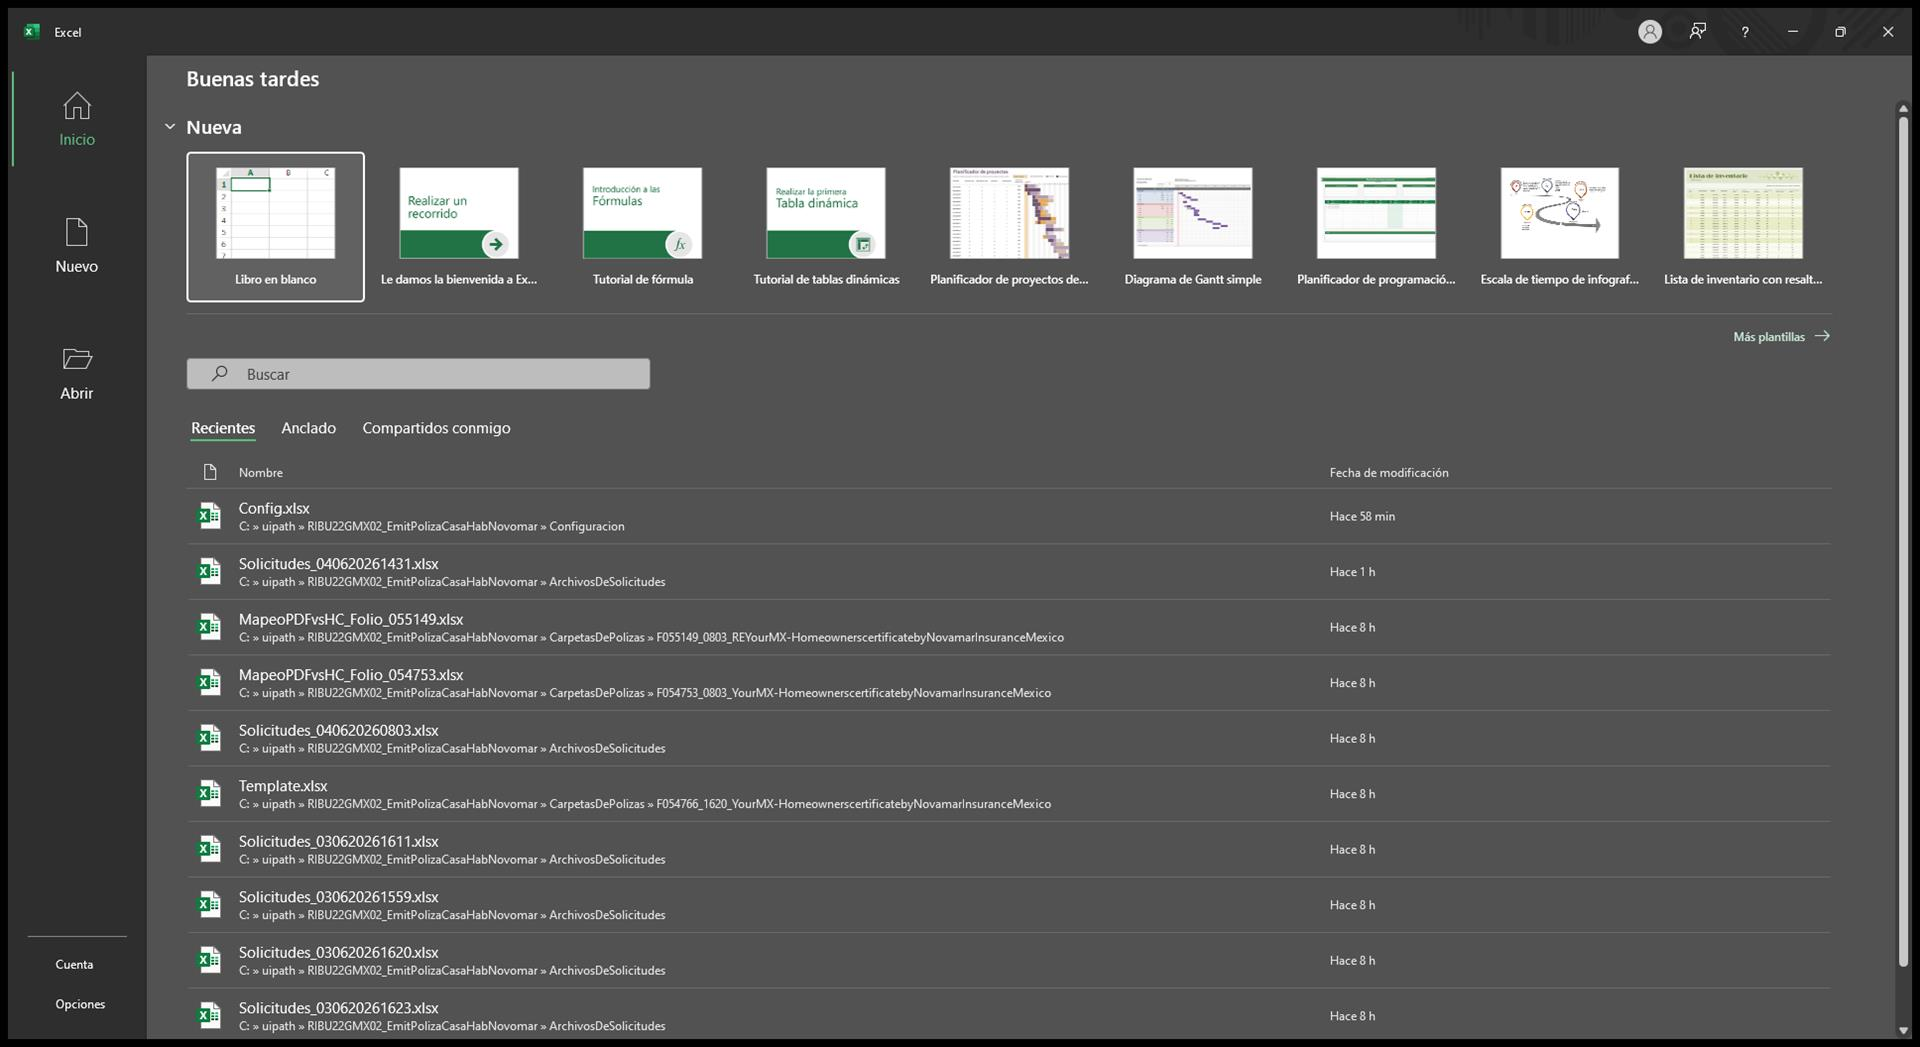
Task: Robot para la Emisión de Póliza Casa-Habitación NOVOMAR - GMX 64 Bits
Workflow: conversionaarchivosexcel

Step 1: Datos Generales on the element in window 'Excel' (excel.exe)

Step 2 [try]: click on the element 'Libro en blanco' in window 'Excel' (excel.exe) (no picture)

Step 3: click on the element 'Datos' in window 'Libro1 - Excel' (excel.exe) (no picture)

Step 4: click on the element 'De texto/CSV' in window 'Libro1 - Excel' (excel.exe) (no picture)

Step 5: type "[ArchivoDatosGenerales_str.tostring & "[k(enter)]"]" in window 'Importar datos' (excel.exe) (no picture)

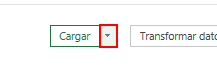
Step 6 [try]: click on the element (excel.exe)

Step 7 [catch]: click on 'unchecked' in window 'Importar datos' (excel.exe) (no picture)

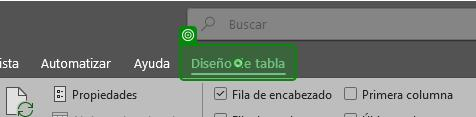
Step 8 [try]: click on the element 'Diseño de tabla' in window 'Libro1 - Excel' (excel.exe)

Step 9: click on the element 'Fila de encabezado' in window 'Libro1 - Excel' (excel.exe) (no picture)

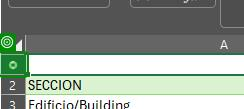
Step 10: click on the element in window 'Libro1 - Excel' (excel.exe)

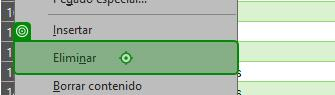
Step 11: click on the element 'Eliminar' in window 'Libro1 - Excel' (excel.exe)

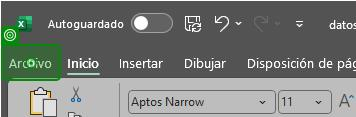
Step 12: click on the element 'Pestaña Archivo' in window 'datosgenerales.xlsx - Excel' (excel.exe)

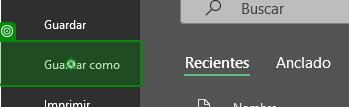
Step 13: click on the element 'Guardar como' in window 'datosgenerales.xlsx - Excel' (excel.exe)

Step 14: click on the element 'Examinar' in window 'sdfsdf.xlsx - Excel' (excel.exe) (no picture)

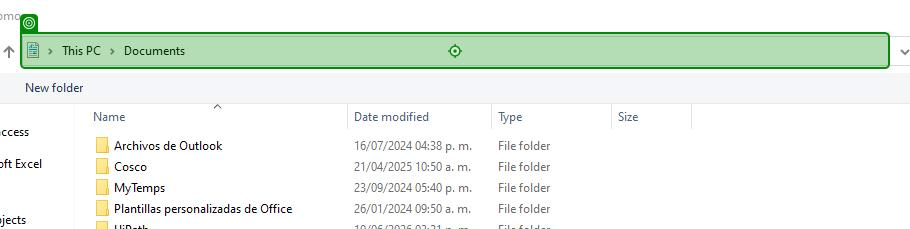
Step 15: click on 'Address: C:\Users\vpnrp…' in window 'Guardar como' (excel.exe)

Step 16: type "[io_SolicitudActual_rw("CARPETA").ToString & "[k(enter)]"]" into 'C:\Users\vpnrpa\Documen…' in window 'Guardar como' (excel.exe) (no picture)

Step 17: type "TablaDatosGenerales" in window 'Guardar como' (excel.exe) (no picture)

Step 18: click in window 'Guardar como' (excel.exe) (no picture)

Step 19: click on the element 'Cerrar' in window 'asd.xlsx - Excel' (excel.exe) (no picture)

Step 20: Datos Especificos on the element in window 'Excel' (excel.exe) (same screen as step 1)

Step 21 [try]: click on the element 'Libro en blanco' in window 'Excel' (excel.exe) (no picture)

Step 22: click on the element 'Datos' in window 'Libro1 - Excel' (excel.exe) (no picture)

Step 23: click on the element 'De texto/CSV' in window 'Libro1 - Excel' (excel.exe) (no picture)

Step 24: type "[ArchivoCoberturas_str.tostring.tostring & "[k(enter)]"]" in window 'Importar datos' (excel.exe) (no picture)

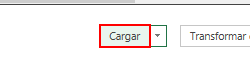
Step 25 [try]: click on the element (excel.exe)

Step 26 [catch]: click on 'unchecked' in window 'Importar datos' (excel.exe) (no picture)

Step 27 [try]: click on the element 'Diseño de tabla' in window 'Libro1 - Excel' (excel.exe) (same screen as step 8)

Step 28: click on the element 'Fila de encabezado' in window 'Libro1 - Excel' (excel.exe) (no picture)

Step 29: click on the element in window 'Libro1 - Excel' (excel.exe) (same screen as step 10)

Step 30: click on the element 'Eliminar' in window 'Libro1 - Excel' (excel.exe) (same screen as step 11)

Step 31: click on the element 'Pestaña Archivo' in window 'datosgenerales.xlsx - Excel' (excel.exe) (same screen as step 12)

Step 32: click on the element 'Guardar como' in window 'datosgenerales.xlsx - Excel' (excel.exe) (same screen as step 13)

Step 33: click on the element 'Examinar' in window 'sdfsdf.xlsx - Excel' (excel.exe) (no picture)

Step 34: click on 'Address: C:\Users\vpnrp…' in window 'Guardar como' (excel.exe) (same screen as step 15)
